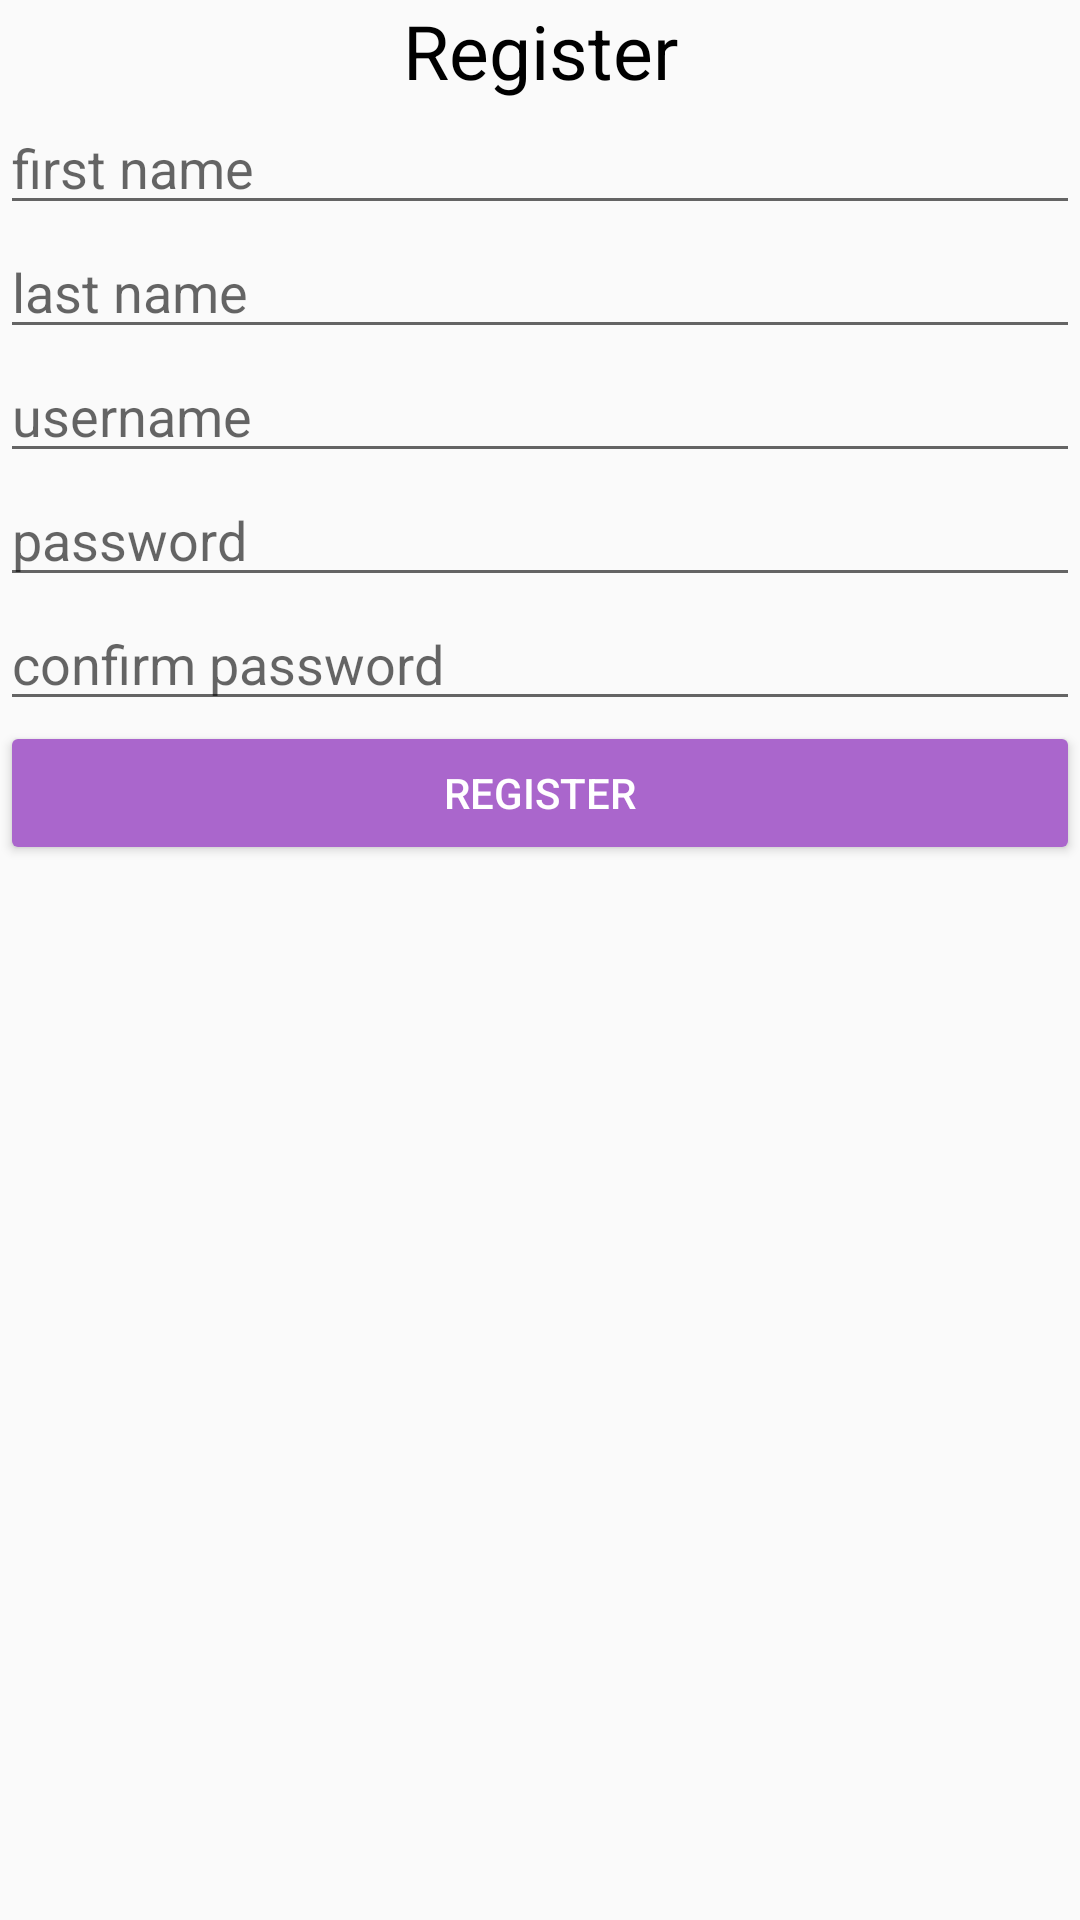

This screen was rendered from an Android layout file. Write that file and the resources it references.
<!-- AndroidManifest.xml: application theme AppTheme -->
<!-- res/layout/activity_register.xml -->
<?xml version="1.0" encoding="utf-8"?>
<LinearLayout
    xmlns:android="http://schemas.android.com/apk/res/android" android:layout_width="match_parent"
    android:orientation="vertical"
    android:layout_height="match_parent">

    <TextView
        android:id="@+id/textView2"
        android:layout_width="match_parent"
        android:layout_height="wrap_content"
        android:gravity="center"
        android:textSize="25sp"
        android:textColor="@android:color/black"
        android:text="Register" />

    <EditText
        android:id="@+id/register_firstName"
        android:layout_width="match_parent"
        android:layout_height="wrap_content"
        android:ems="10"
        android:hint="first name"
        android:inputType="textPersonName" />

    <EditText
        android:id="@+id/register_lastName"
        android:layout_width="match_parent"
        android:layout_height="wrap_content"
        android:ems="10"
        android:hint="last name"
        android:inputType="textPersonName" />

    <EditText
        android:id="@+id/register_username"
        android:layout_width="match_parent"
        android:layout_height="wrap_content"
        android:ems="10"
        android:hint="username"
        android:inputType="textPersonName" />

    <EditText
        android:id="@+id/register_password"
        android:layout_width="match_parent"
        android:layout_height="wrap_content"
        android:ems="10"
        android:hint="password"
        android:inputType="textPassword" />

    <EditText
        android:id="@+id/register_confirm"
        android:layout_width="match_parent"
        android:layout_height="wrap_content"
        android:ems="10"
        android:hint="confirm password"
        android:inputType="textPassword" />

    <Button
        android:id="@+id/register_reigsterBtn"
        android:layout_width="match_parent"
        android:layout_height="wrap_content"
        android:backgroundTint="@android:color/holo_purple"
        android:text="register"
        android:textColor="@android:color/white" />
</LinearLayout>
<!-- resources referenced by this layout -->
<resources>
  <style name="AppTheme" parent="Theme.AppCompat.Light.NoActionBar">
          
          <item name="colorPrimary">@color/colorPrimary</item>
          <item name="colorPrimaryDark">@color/colorPrimaryDark</item>
          <item name="colorAccent">@color/colorAccent</item>
      </style>
  <color name="colorPrimary">#4166b2</color>
  <color name="colorPrimaryDark">#30467b</color>
  <color name="colorAccent">#FF4081</color>
</resources>
